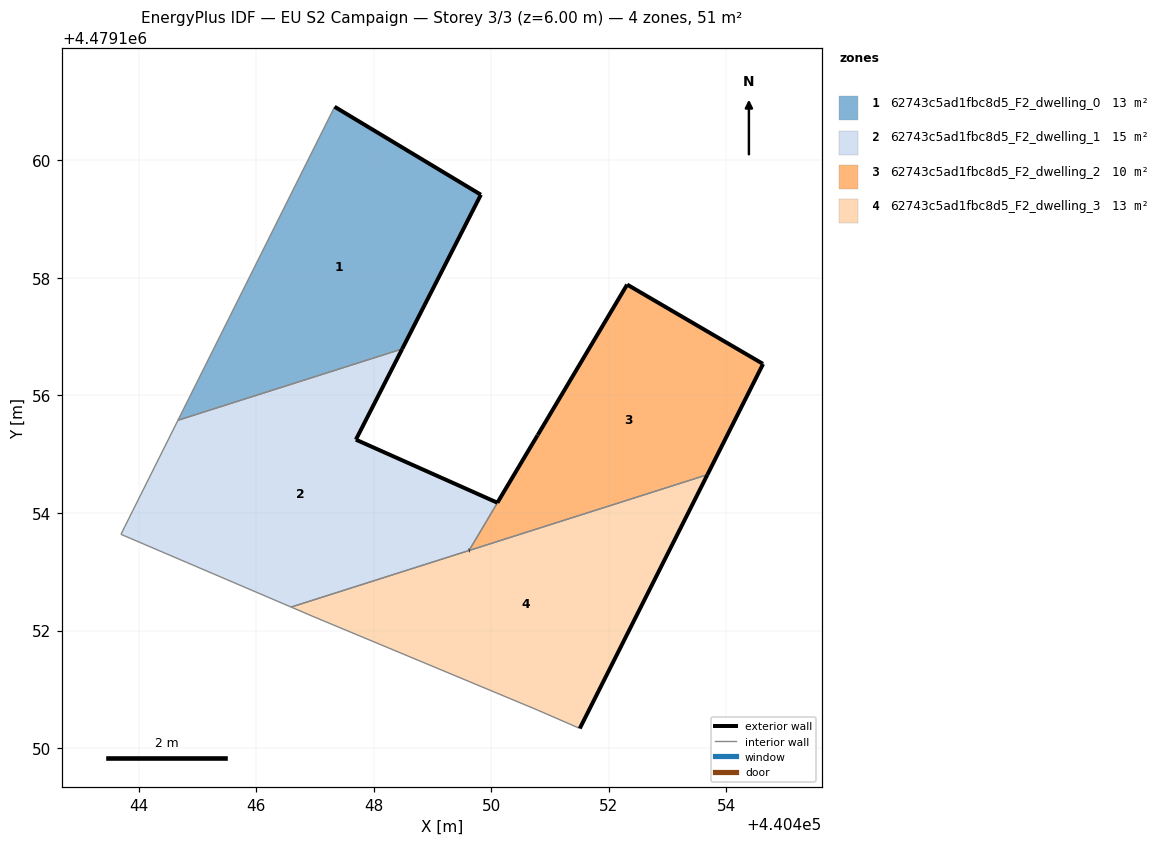
=== STOREY PLAN SPEC (per zone: floor XY polygon, exterior-wall plan segments, windows/doors) ===
zone 1: 62743c5ad1fbc8d5_F2_dwelling_0  (12.8 m²)
  floor: (440448.49, 4479156.79) (440449.83, 4479159.42) (440447.34, 4479160.91) (440444.67, 4479155.58)
  exterior wall: (440449.83, 4479159.42) – (440448.49, 4479156.79)  [2.9 m]
  exterior wall: (440447.34, 4479160.91) – (440449.83, 4479159.42)  [2.9 m]
  interior walls: 2
zone 2: 62743c5ad1fbc8d5_F2_dwelling_1  (15.4 m²)
  floor: (440449.62, 4479153.36) (440450.79, 4479155.32) (440450.11, 4479154.17) (440447.70, 4479155.25) (440448.49, 4479156.79) (440444.67, 4479155.58) (440443.70, 4479153.64) (440446.60, 4479152.40)
  exterior wall: (440448.49, 4479156.79) – (440447.70, 4479155.25)  [1.7 m]
  exterior wall: (440447.70, 4479155.25) – (440450.11, 4479154.17)  [2.6 m]
  exterior wall: (440450.11, 4479154.17) – (440450.79, 4479155.32)  [1.3 m]
  interior walls: 5
zone 3: 62743c5ad1fbc8d5_F2_dwelling_2  (10.2 m²)
  floor: (440453.68, 4479154.65) (440454.62, 4479156.54) (440452.31, 4479157.89) (440449.63, 4479153.36)
  exterior wall: (440454.63, 4479156.54) – (440454.62, 4479156.54)  [0.0 m]
  exterior wall: (440454.63, 4479156.54) – (440453.68, 4479154.65)  [2.1 m]
  exterior wall: (440449.62, 4479153.36) – (440449.63, 4479153.36)  [0.0 m]
  exterior wall: (440450.79, 4479155.33) – (440450.79, 4479155.32)  [0.0 m]
  exterior wall: (440450.79, 4479155.33) – (440452.31, 4479157.89)  [3.0 m]
  exterior wall: (440452.31, 4479157.89) – (440454.62, 4479156.54)  [2.7 m]
  interior walls: 2
zone 4: 62743c5ad1fbc8d5_F2_dwelling_3  (12.8 m²)
  floor: (440451.51, 4479150.33) (440453.68, 4479154.65) (440446.60, 4479152.40) (440446.95, 4479152.25) (440450.78, 4479150.65)
  exterior wall: (440453.68, 4479154.65) – (440451.51, 4479150.33)  [4.8 m]
  exterior wall: (440449.62, 4479153.36) – (440449.63, 4479153.36)  [0.0 m]
  interior walls: 5

=== DERIVED (storey summary) ===
Building: EU S2 Campaign
Storey: 3 of 3  (floor level z = 6.00 m)
Storey gross floor area: 51.3 m²
Zones on this storey: 4
  - 62743c5ad1fbc8d5_F2_dwelling_0: floor 12.8 m²; exterior wall 5.9 m (17.6 m²); WWR 0.0%
  - 62743c5ad1fbc8d5_F2_dwelling_1: floor 15.4 m²; exterior wall 5.7 m (17.1 m²); WWR 0.0%
  - 62743c5ad1fbc8d5_F2_dwelling_2: floor 10.2 m²; exterior wall 7.8 m (23.3 m²); WWR 0.0%
  - 62743c5ad1fbc8d5_F2_dwelling_3: floor 12.8 m²; exterior wall 4.8 m (14.5 m²); WWR 0.0%
Zone adjacency (shared interzone walls):
  - 62743c5ad1fbc8d5_F2_dwelling_0 ↔ 62743c5ad1fbc8d5_F2_dwelling_1
  - 62743c5ad1fbc8d5_F2_dwelling_1 ↔ 62743c5ad1fbc8d5_F2_dwelling_2
  - 62743c5ad1fbc8d5_F2_dwelling_1 ↔ 62743c5ad1fbc8d5_F2_dwelling_3
  - 62743c5ad1fbc8d5_F2_dwelling_2 ↔ 62743c5ad1fbc8d5_F2_dwelling_3